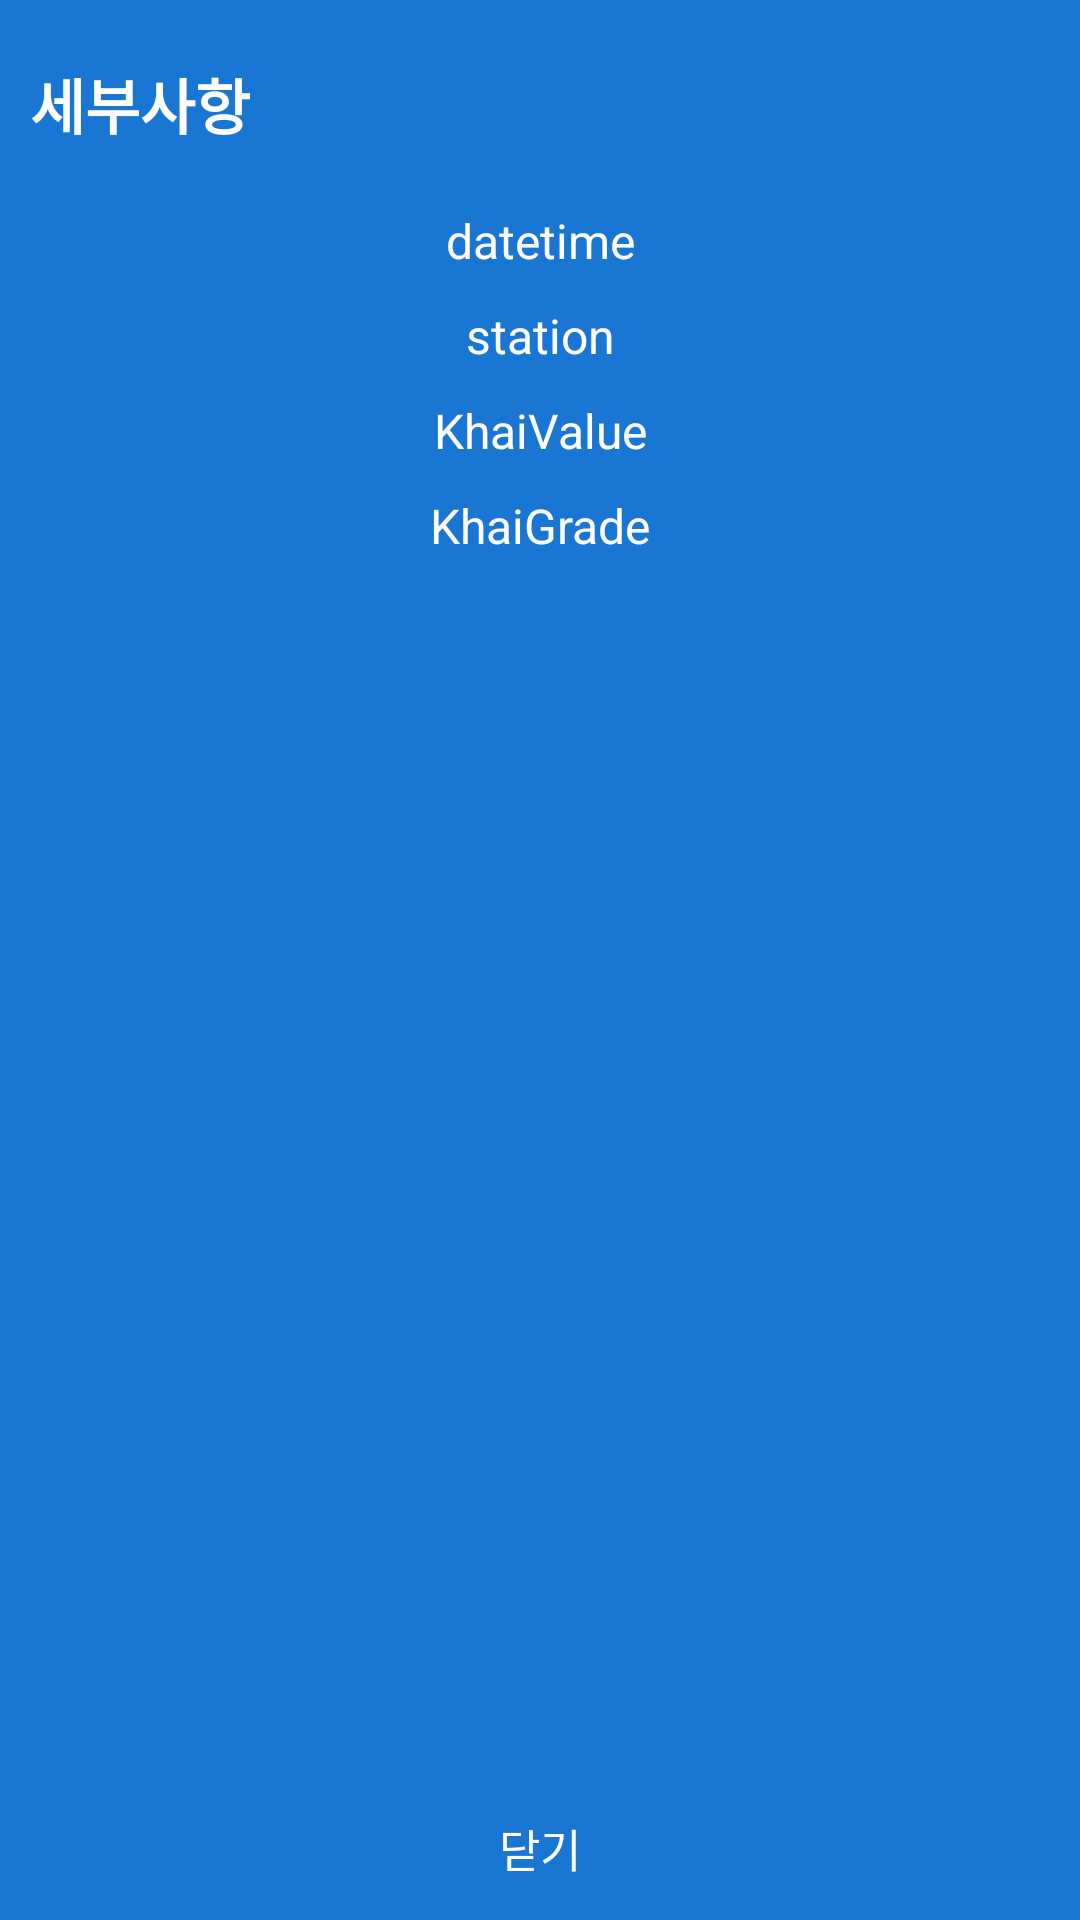

Here is an Android app screen rendered from its layout file. Give the layout XML and the strings, colors and styles it references.
<!-- AndroidManifest.xml: application theme AppTheme -->
<!-- res/layout/activity_drawer.xml -->
<?xml version="1.0" encoding="utf-8"?>
<androidx.constraintlayout.widget.ConstraintLayout xmlns:android="http://schemas.android.com/apk/res/android"
    android:layout_width="270dp"
    android:layout_height="match_parent"
    android:layout_gravity="start"
    android:background="@color/colorBlue"
    android:id="@+id/drawer"
    xmlns:app="http://schemas.android.com/apk/res-auto">

    <TextView
        android:id="@+id/txtvDetails"
        android:layout_width="wrap_content"
        android:layout_height="wrap_content"
        android:layout_marginStart="10dp"
        android:layout_marginTop="20dp"
        android:text="세부사항"
        android:textColor="@android:color/white"
        android:textSize="20sp"
        android:textStyle="bold"
        app:layout_constraintStart_toStartOf="parent"
        app:layout_constraintTop_toTopOf="parent" />

    <TextView
        android:id="@+id/txtvDetailDateTime"
        android:layout_width="wrap_content"
        android:layout_height="wrap_content"
        android:layout_marginTop="20dp"
        android:text="datetime"
        android:textColor="@android:color/white"
        android:textSize="16sp"
        app:layout_constraintEnd_toEndOf="parent"
        app:layout_constraintStart_toStartOf="parent"
        app:layout_constraintTop_toBottomOf="@+id/txtvDetails"/>

    <TextView
        android:id="@+id/txtvDetailStation"
        android:layout_width="wrap_content"
        android:layout_height="wrap_content"
        android:layout_marginTop="10dp"
        android:text="station"
        android:textColor="@android:color/white"
        android:textSize="16sp"
        app:layout_constraintEnd_toEndOf="parent"
        app:layout_constraintStart_toStartOf="parent"
        app:layout_constraintTop_toBottomOf="@+id/txtvDetailDateTime" />

    <TextView
        android:id="@+id/txtvDetailKhaiValue"
        android:layout_width="wrap_content"
        android:layout_height="wrap_content"
        android:layout_marginTop="10dp"
        android:text="KhaiValue"
        android:textColor="@android:color/white"
        android:textSize="16sp"
        app:layout_constraintEnd_toEndOf="parent"
        app:layout_constraintStart_toStartOf="parent"
        app:layout_constraintTop_toBottomOf="@+id/txtvDetailStation" />

    <TextView
        android:id="@+id/txtvDetailKhaiGrade"
        android:layout_width="wrap_content"
        android:layout_height="wrap_content"
        android:layout_marginTop="10dp"
        android:text="KhaiGrade"
        android:textColor="@android:color/white"
        android:textSize="16sp"
        app:layout_constraintEnd_toEndOf="parent"
        app:layout_constraintStart_toStartOf="parent"
        app:layout_constraintTop_toBottomOf="@+id/txtvDetailKhaiValue" />

    <Button
        android:id="@+id/drawer_btnExit"
        android:layout_width="match_parent"
        android:layout_height="wrap_content"
        android:text="닫기"
        android:textSize="15sp"
        android:textColor="@android:color/white"
        app:layout_constraintBottom_toBottomOf="parent"
        android:background="@android:color/transparent">

    </Button>

    <ImageView
        android:id="@+id/drawer_imgvExit"
        android:layout_width="wrap_content"
        android:layout_height="wrap_content"
        app:layout_constraintTop_toTopOf="@+id/drawer_btnExit"
        app:layout_constraintBottom_toBottomOf="@+id/drawer_btnExit"
        app:layout_constraintStart_toStartOf="parent"
        android:layout_marginStart="20dp"
        app:srcCompat="@drawable/outline_exit_to_app_white_36dp" />



</androidx.constraintlayout.widget.ConstraintLayout>
<!-- resources referenced by this layout -->
<resources>
  <color name="colorBlue">#1976D2</color>
  <style name="AppTheme" parent="Theme.AppCompat.Light.DarkActionBar">
          
          <item name="colorPrimary">@color/colorPrimary</item>
          <item name="colorPrimaryDark">@android:color/black</item>
          <item name="colorAccent">@color/colorAccent</item>
          
          <item name="windowActionBar">false</item>
          <item name="windowNoTitle">true</item>
  
      </style>
  <color name="colorPrimary">#008577</color>
  <color name="colorAccent">#D81B60</color>
</resources>
